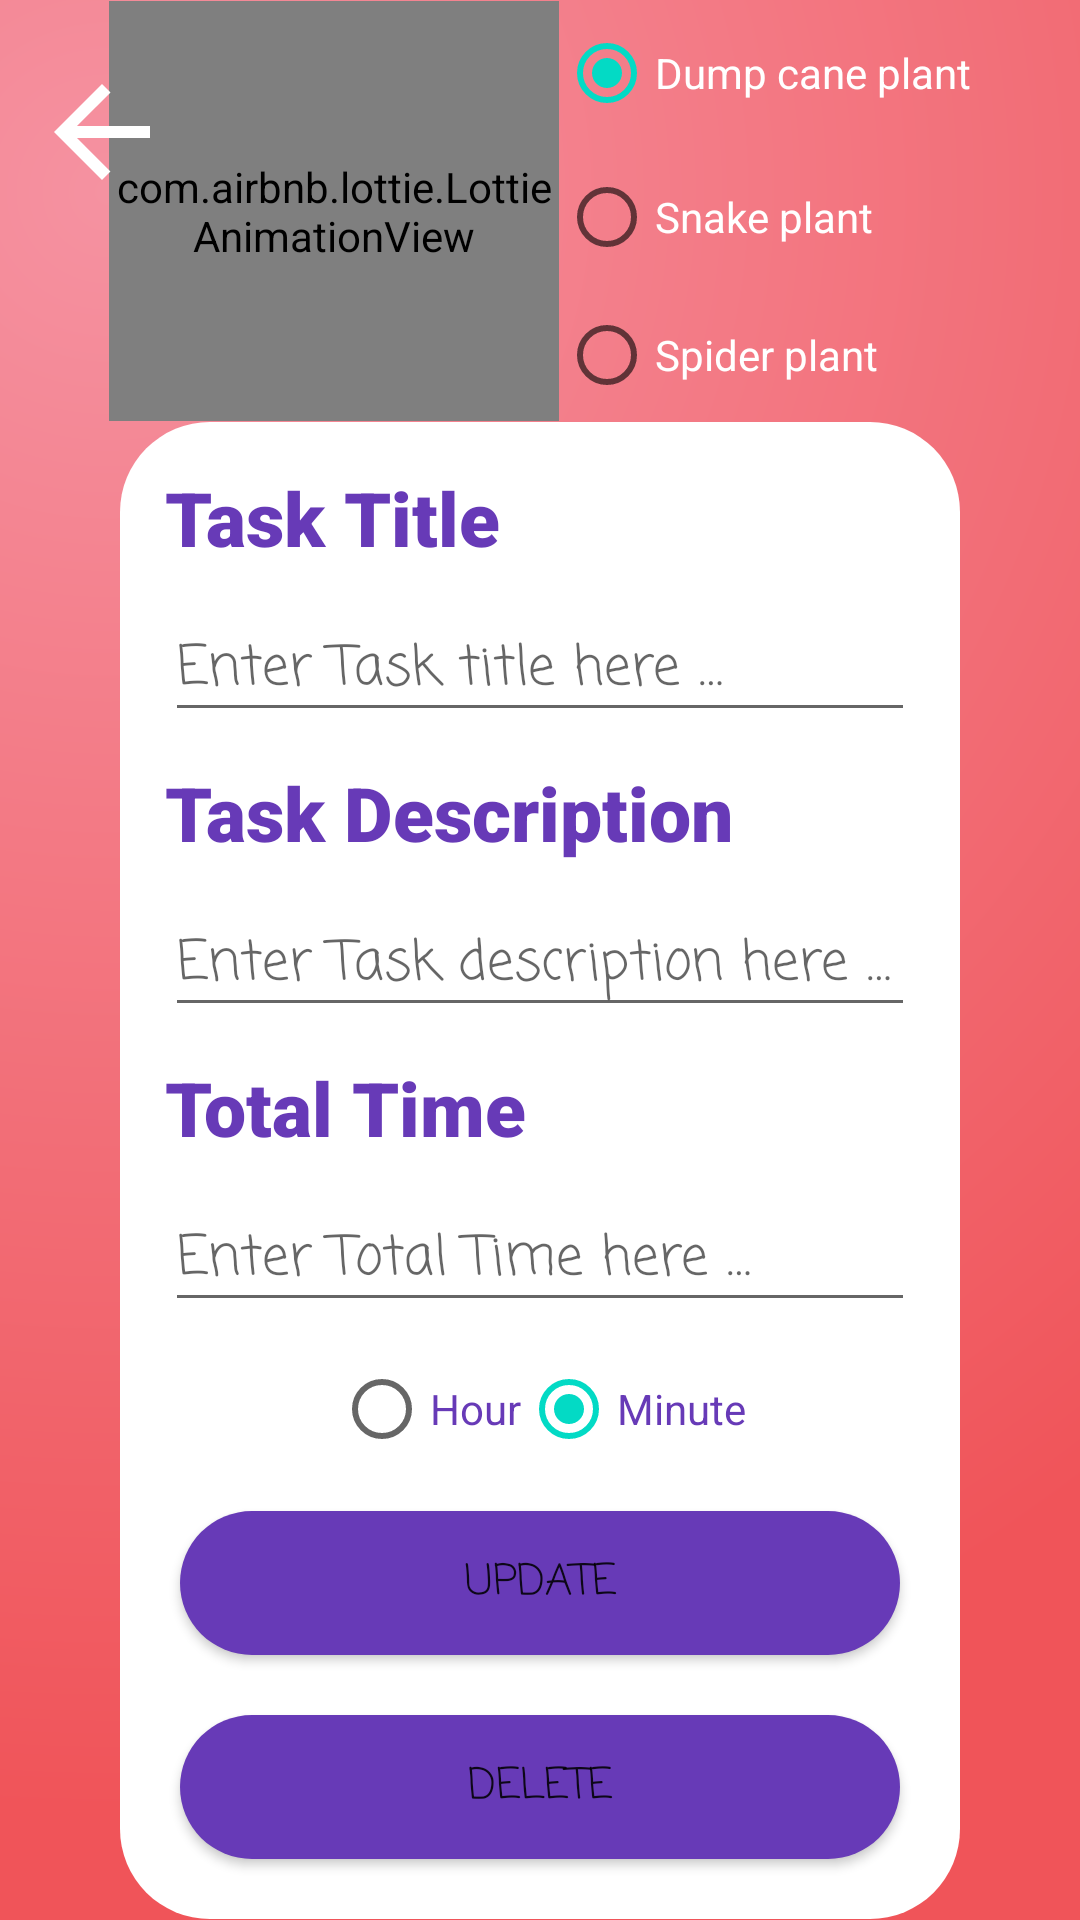

Android layout source for this screen:
<!-- AndroidManifest.xml: application theme Theme.TaskTimerApp_PinkNinjas -->
<!-- res/layout/fragment_settings.xml -->
<?xml version="1.0" encoding="utf-8"?>
<FrameLayout xmlns:android="http://schemas.android.com/apk/res/android"
    xmlns:tools="http://schemas.android.com/tools"
    xmlns:app="http://schemas.android.com/apk/res-auto"
    android:layout_width="match_parent"
    android:layout_height="match_parent"
    tools:context=".SettingsFragment">


    <androidx.constraintlayout.widget.ConstraintLayout
        android:layout_width="match_parent"
        android:layout_height="match_parent"
        android:background="@drawable/bg_main">

        <LinearLayout
            android:id="@+id/llplantPicker_UD"
            android:layout_width="wrap_content"
            android:layout_height="wrap_content"
            android:orientation="horizontal"
            android:gravity="center"
            app:layout_constraintBottom_toTopOf="@+id/cardLayout_UD"
            app:layout_constraintEnd_toEndOf="parent"
            app:layout_constraintStart_toStartOf="parent"
            app:layout_constraintTop_toTopOf="parent">

            <com.airbnb.lottie.LottieAnimationView
                android:id="@+id/plantImageAdd_UD"
                android:layout_width="150dp"
                android:layout_height="140dp"
                app:layout_constraintEnd_toEndOf="parent"
                app:layout_constraintStart_toStartOf="parent"
                app:lottie_autoPlay="true"
                app:lottie_loop="true"
                app:lottie_rawRes="@raw/plant1"
                tools:ignore="ImageContrastCheck" />

            <RadioGroup
                android:id="@+id/plantPicker_UD"
                android:layout_width="match_parent"
                android:layout_height="match_parent">

                <RadioButton
                    android:id="@+id/radioPlant1_UD"
                    android:layout_width="match_parent"
                    android:layout_height="wrap_content"
                    android:checked="true"
                    android:textColor="@color/white"
                    android:text="Dump cane plant" />

                <RadioButton
                    android:id="@+id/radioPlant2_UD"
                    android:layout_width="match_parent"
                    android:layout_height="wrap_content"
                    android:textColor="@color/white"
                    android:text="Snake plant" />

                <RadioButton
                    android:id="@+id/radioPlant3_UD"
                    android:layout_width="match_parent"
                    android:layout_height="wrap_content"
                    android:textColor="@color/white"
                    android:text="Spider plant" />
            </RadioGroup>

        </LinearLayout>

        <ImageButton
            android:id="@+id/btBack_UD"
            android:layout_width="48dp"
            android:layout_height="48dp"
            android:layout_marginStart="10dp"
            android:layout_marginTop="20dp"
            android:background="@drawable/ic_baseline_arrow_back"
            android:contentDescription="@string/todo"
            app:layout_constraintStart_toStartOf="parent"
            app:layout_constraintTop_toTopOf="parent"
            tools:ignore="SpeakableTextPresentCheck,DuplicateSpeakableTextCheck,ImageContrastCheck" />

        <LinearLayout
            android:id="@+id/linearLayout3_UD"
            android:layout_width="match_parent"
            android:layout_height="0dp"
            android:background="@drawable/bottom_box"
            android:orientation="vertical"
            app:layout_constraintBottom_toBottomOf="parent"
            app:layout_constraintEnd_toEndOf="parent"
            app:layout_constraintStart_toStartOf="parent">

        </LinearLayout>

        <LinearLayout
            android:id="@+id/cardLayout_UD"
            android:layout_width="0dp"
            android:layout_height="wrap_content"
            android:layout_marginStart="40dp"
            android:layout_marginEnd="40dp"
            android:background="@drawable/item_row_style"
            android:orientation="vertical"
            android:padding="10dp"
            app:layout_constraintBottom_toBottomOf="parent"
            app:layout_constraintEnd_toEndOf="parent"
            app:layout_constraintStart_toStartOf="parent"
            app:layout_constraintTop_toBottomOf="@+id/llplantPicker_UD"
            app:layout_constraintVertical_bias="0.20999998">

            <TextView
                android:id="@+id/tvTaskCard3_UD"
                android:layout_width="match_parent"
                android:layout_height="wrap_content"
                android:layout_margin="5dp"
                android:fontFamily="sans-serif-black"
                android:text="@string/task_title"
                android:textColor="#673AB7"
                android:textSize="25sp"
                android:textStyle="bold" />

            <EditText
                android:id="@+id/taskTitleET_UD"
                android:layout_width="match_parent"
                android:layout_height="wrap_content"
                android:layout_margin="5dp"
                android:ems="10"
                android:fontFamily="casual"
                android:hint="@string/enter_task_title_here"
                android:importantForAutofill="no"
                android:inputType="textPersonName"
                tools:ignore="TextContrastCheck" />

            <TextView
                android:id="@+id/tvTaskCard2"
                android:layout_width="match_parent"
                android:layout_height="wrap_content"
                android:layout_margin="5dp"
                android:fontFamily="sans-serif-black"
                android:text="@string/task_description"
                android:textColor="#673AB7"
                android:textSize="25sp"
                android:textStyle="bold" />

            <EditText
                android:id="@+id/taskDescriptionET_UD"
                android:layout_width="match_parent"
                android:layout_height="wrap_content"
                android:layout_margin="5dp"
                android:ems="10"
                android:fontFamily="casual"
                android:hint="@string/enter_task_description_here"
                android:importantForAutofill="no"
                android:inputType="textPersonName"
                tools:ignore="TextContrastCheck" />

            <TextView
                android:id="@+id/tvTaskCard_UD"
                android:layout_width="match_parent"
                android:layout_height="wrap_content"
                android:layout_margin="5dp"
                android:fontFamily="sans-serif-black"
                android:text="@string/total_time"
                android:textColor="#673AB7"
                android:textSize="25sp"
                android:textStyle="bold" />

            <EditText
                android:id="@+id/totalTimeET_UD"
                android:layout_width="match_parent"
                android:layout_height="wrap_content"
                android:layout_margin="5dp"
                android:ems="10"
                android:fontFamily="casual"
                android:hint="@string/enter_total_time_here"
                android:importantForAutofill="no"
                android:inputType="number|textPersonName"
                tools:ignore="TextContrastCheck" />


            <RadioGroup
                android:id="@+id/TimeType_UD"
                android:layout_width="match_parent"
                android:layout_height="match_parent"
                android:gravity="center"
                android:orientation="horizontal">
                <RadioButton
                    android:id="@+id/radioHoursUD"
                    android:layout_width="wrap_content"
                    android:layout_height="wrap_content"
                    android:textColor="#673AB7"
                    android:text="Hour" />

                <RadioButton
                    android:id="@+id/radioMinutes_UD"
                    android:checked="true"
                    android:layout_width="wrap_content"
                    android:layout_height="wrap_content"
                    android:textColor="#673AB7"
                    android:text="Minute" />
            </RadioGroup>


            <Button
                android:id="@+id/btUpdate"
                android:layout_width="match_parent"
                android:layout_height="wrap_content"
                android:layout_margin="10dp"
                android:background="@drawable/item_row_style"
                android:backgroundTint="#673AB7"
                android:fontFamily="casual"
                android:text="@string/update" />
            <Button
                android:id="@+id/btDelete"
                android:layout_width="match_parent"
                android:layout_height="wrap_content"
                android:layout_margin="10dp"
                android:background="@drawable/item_row_style"
                android:backgroundTint="#673AB7"
                android:fontFamily="casual"
                android:text="@string/delete" />

        </LinearLayout>
    </androidx.constraintlayout.widget.ConstraintLayout>



</FrameLayout>
<!-- resources referenced by this layout -->
<resources>
  <color name="white">#FFFFFFFF</color>
  <!-- drawable bg_main (drawable) -->
  <?xml version="1.0" encoding="utf-8"?>
  <shape xmlns:android="http://schemas.android.com/apk/res/android" android:shape="rectangle">
  
          <gradient android:endColor="#f05459"
              android:startColor="#f592a1"
              android:type="radial"
              android:gradientRadius="150%"
              android:centerY="10%"
              android:centerX="10%"
              />
  </shape>
  <!-- drawable bottom_box (drawable) -->
  <?xml version="1.0" encoding="utf-8"?>
  <shape xmlns:android="http://schemas.android.com/apk/res/android" android:shape="rectangle">
     
      <gradient android:endColor="#D5D5D5"
          android:startColor="@color/white"
          android:angle="50"/>
      <corners android:topLeftRadius="30dp" />
  </shape>
  <!-- drawable ic_baseline_arrow_back (drawable) -->
  <vector xmlns:android="http://schemas.android.com/apk/res/android"
      android:width="24dp"
      android:height="24dp"
      android:viewportWidth="24"
      android:viewportHeight="24"
      android:fillColor="@android:color/white">
    <path
        android:fillColor="@android:color/white"
        android:pathData="M20,11H7.83l5.59,-5.59L12,4l-8,8 8,8 1.41,-1.41L7.83,13H20v-2z"/>
  </vector>
  <!-- drawable item_row_style (drawable) -->
  <?xml version="1.0" encoding="utf-8"?>
  <shape xmlns:android="http://schemas.android.com/apk/res/android">
      <solid android:color="@color/white"/>
     <corners android:topLeftRadius="30dp"
          android:bottomLeftRadius="30dp"
          android:bottomRightRadius="30dp"
          android:topRightRadius="30dp"/>
  
  </shape>
  <string name="delete">Delete</string>
  <string name="enter_task_description_here">Enter Task description here …</string>
  <string name="enter_task_title_here">Enter Task title here …</string>
  <string name="enter_total_time_here">Enter Total Time here …</string>
  <string name="task_description">Task Description</string>
  <string name="task_title">Task Title</string>
  <string name="todo">TODO</string>
  <string name="total_time">Total Time</string>
  <string name="update">Update</string>
  <style name="Theme.TaskTimerApp_PinkNinjas" parent="Theme.MaterialComponents.DayNight.DarkActionBar">
          
          <item name="colorPrimary">@color/purple_500</item>
          <item name="colorPrimaryVariant">@color/purple_700</item>
          <item name="colorOnPrimary">@color/white</item>
          
          <item name="colorSecondary">@color/teal_200</item>
          <item name="colorSecondaryVariant">@color/teal_700</item>
          <item name="colorOnSecondary">@color/black</item>
          
          <item name="android:statusBarColor" tools:targetApi="l">?attr/colorPrimaryVariant</item>
          
      </style>
  <color name="purple_500">#FF6200EE</color>
  <color name="purple_700">#f05459</color>
  <color name="teal_200">#FF03DAC5</color>
  <color name="teal_700">#FF018786</color>
  <color name="black">#FF000000</color>
</resources>
